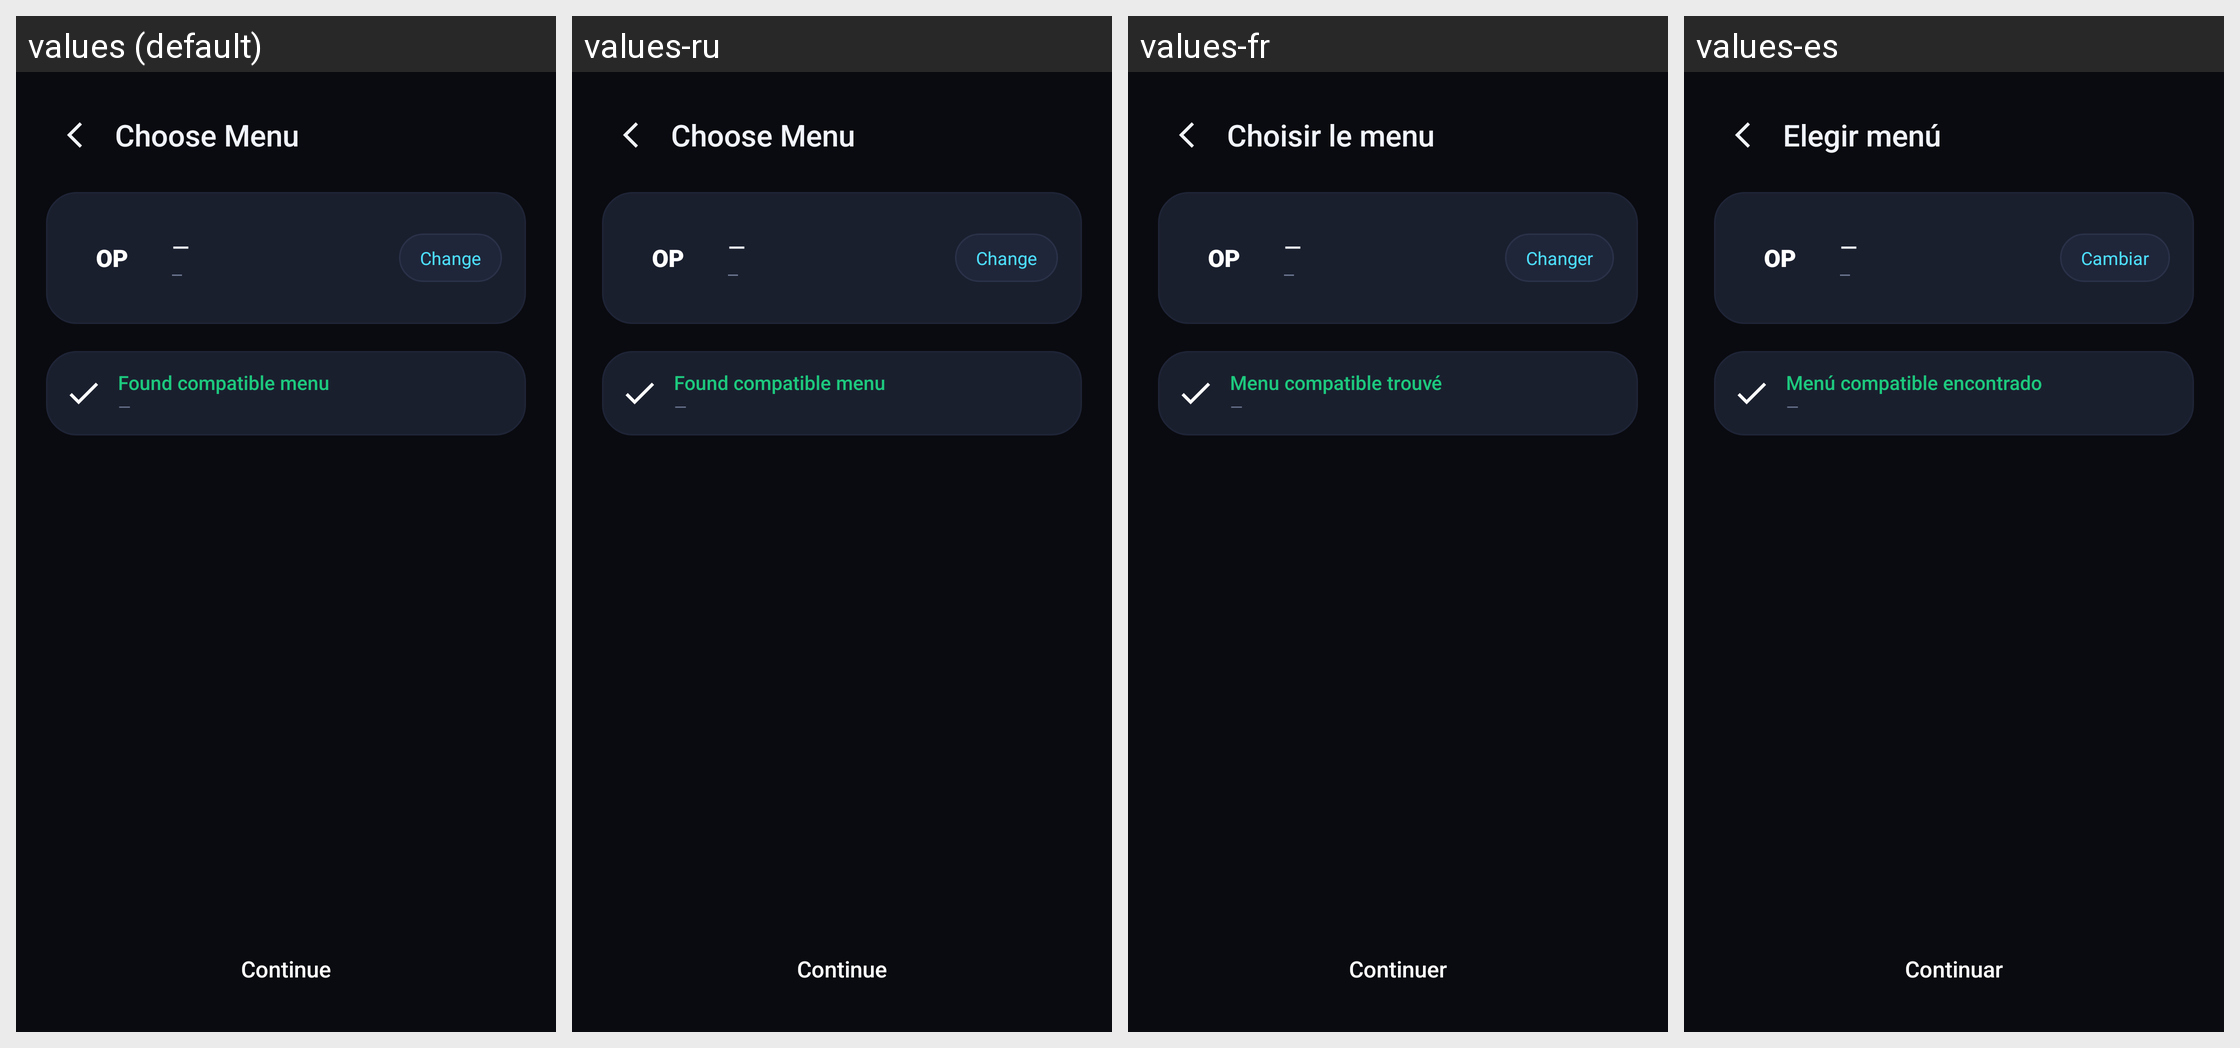

Here is an Android app screen in its default locale and in the app's own translations. Write out the translated-string differences for the strings that appear on this screen.
Android screen res/layout/screen_menu.xml rendered under 4 locales, left to right: values (default), values-ru, values-fr, values-es. Device: Nexus 5 (rendered at 1080×1920; each locale shown at half size, 540×960, under a caption strip naming it); theme Theme.ApkPatcher.
Other locales in the repository, not shown: values-pt-rBR.
Strings drawn on this screen, with the default value and each locale's value (text and hints the layout hard-codes, and strings that could not be matched under every locale, appear in the picture but are not listed):

choose_menu
  values: Choose Menu
  values-ru: Choose Menu  [not translated; the default value is used]
  values-fr: Choisir le menu
  values-es: Elegir menú

change
  values: Change
  values-ru: Change  [not translated; the default value is used]
  values-fr: Changer
  values-es: Cambiar

found_menu
  values: Found compatible menu
  values-ru: Found compatible menu  [not translated; the default value is used]
  values-fr: Menu compatible trouvé
  values-es: Menú compatible encontrado

continue_label
  values: Continue
  values-ru: Continue  [not translated; the default value is used]
  values-fr: Continuer
  values-es: Continuar
